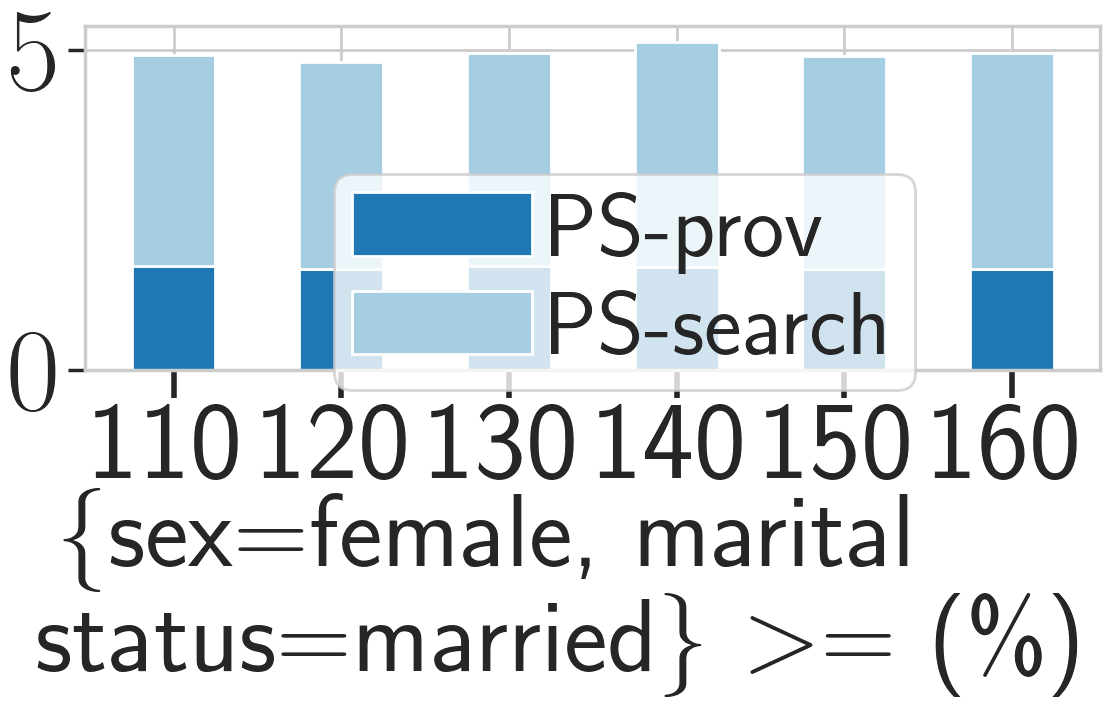

The data file committed next to this chart (first rows):
_, PS, PS_prov, PS_search, base, base_prov, base_search
1, 4.92, 1.63, 3.29, 0.00, 0.00, 0.00
2, 4.81, 1.58, 3.23, 0.00, 0.00, 0.00
3, 4.95, 1.63, 3.32, 0.00, 0.00, 0.00
4, 5.11, 1.61, 3.51, 0.00, 0.00, 0.00
5, 4.91, 1.58, 3.33, 0.00, 0.00, 0.00
6, 4.96, 1.58, 3.38, 0.00, 0.00, 0.00
